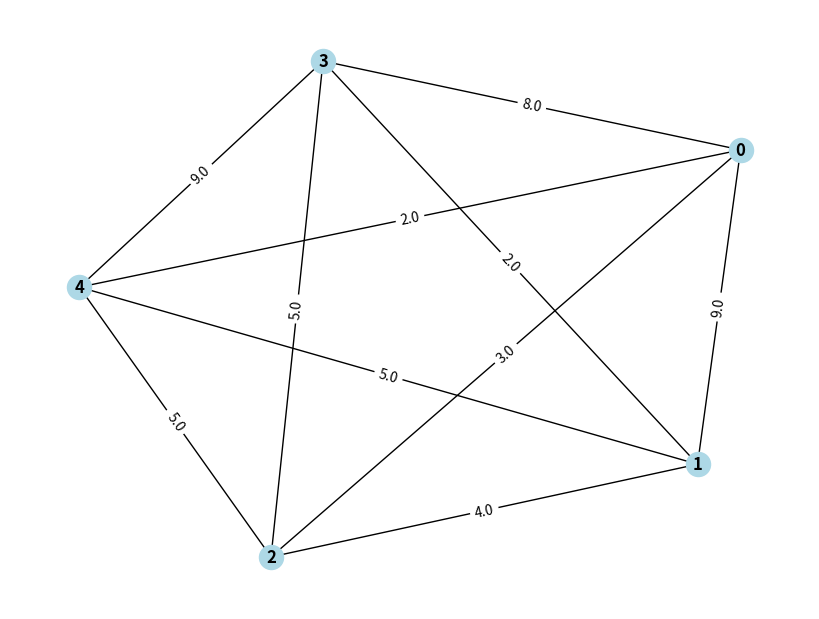
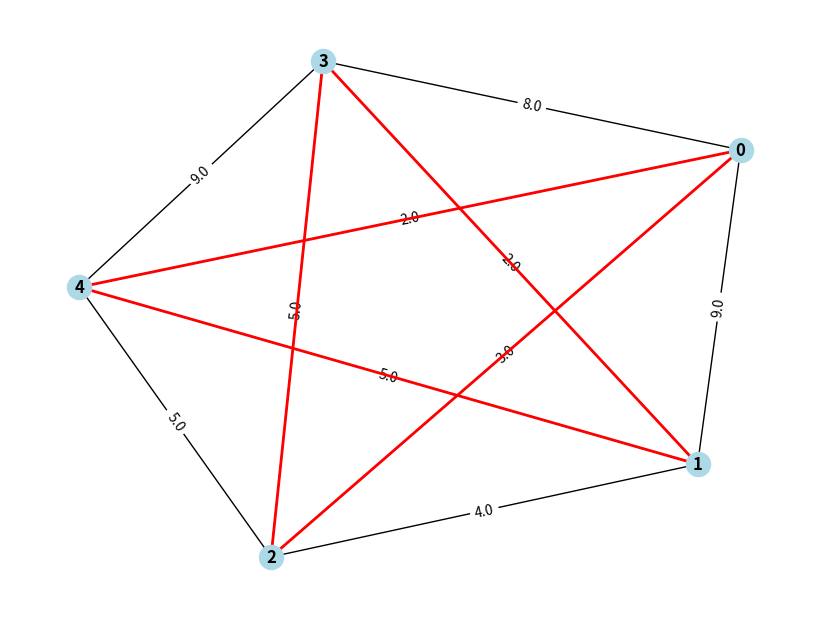

Source code (Python) for these figures, in order:
from itertools import combinations

import numpy as np
import networkx as nx
import matplotlib.pyplot as plt

def fast_generate_random_graph(_n):
    weights = np.random.randint(1, 10, (_n, _n))  # веса рёбер

    # Симметризация матрицы, чтобы граф был неориентированным
    _matrix = np.triu(weights)  # оставляем верхний треугольник
    _matrix += _matrix.T - np.diag(_matrix.diagonal())  # симметризация

    _matrix = _matrix.astype(float)

    # Заполняем главную диагональ значениями np.inf
    np.fill_diagonal(_matrix, np.inf)

    return _matrix


def held_karp(graph):
    """
    Реализация алгоритма Хелда-Карпа для точного решения задачи коммивояжера.
    :param graph: Матрица смежности графа.
    :return: Оптимальная длина пути и список рёбер.
    """
    n = len(graph)
    dp = {}  # dp[subset][i] - минимальная стоимость, чтобы попасть в подмножество subset, заканчиваясь в i
    parent = {}

    # Инициализация для подмножеств с одной вершиной
    for i in range(1, n):
        dp[(1 << i, i)] = graph[0][i]
        parent[(1 << i, i)] = 0  # Все подмножества начинаются с 0

    # Итерация по размеру подмножеств
    for subset_size in range(2, n):
        for subset in combinations(range(1, n), subset_size):
            subset_mask = sum(1 << i for i in subset)
            for j in subset:
                prev_mask = subset_mask & ~(1 << j)  # Убираем текущую вершину
                best_cost, best_prev = min(
                    (dp[(prev_mask, k)] + graph[k][j], k)
                    for k in subset if k != j
                )
                dp[(subset_mask, j)] = best_cost
                parent[(subset_mask, j)] = best_prev

    # Завершаем цикл (включаем возврат в 0)
    subset_mask = (1 << n) - 1 - 1  # Все вершины кроме 0
    best_cost, last_node = min(
        (dp[(subset_mask, i)] + graph[i][0], i)
        for i in range(1, n)
    )

    # Восстанавливаем полный путь
    path = []
    current_mask = subset_mask
    current_node = last_node

    while current_node != 0:
        prev_node = parent[(current_mask, current_node)]
        path.append((prev_node, current_node))
        current_mask &= ~(1 << current_node)
        current_node = prev_node

    # Добавляем финальное ребро, замыкая цикл
    path.append((last_node, 0))
    path.reverse()  # Разворачиваем, чтобы путь начинался с вершины 0

    return best_cost, path



def show_graph(_m, red_edges=None):
    _m = np.nan_to_num(_m, posinf=0)
    g = nx.from_numpy_array(_m)
    pos = nx.spring_layout(g, weight='weight', seed=42)

    plt.figure(figsize=(8, 6))

    # Нарисуем все узлы и ребра обычным цветом
    nx.draw(g, pos, with_labels=True, node_color='lightblue', font_weight='bold', width=1)
    nx.draw_networkx_edge_labels(g, pos, edge_labels={(i, j): _m[i, j] for i, j in g.edges})

    # Если есть кратчайший путь, выделим его
    if red_edges:
        nx.draw_networkx_edges(g, pos, edgelist=red_edges, edge_color='red', width=2)

    plt.show()

matr = fast_generate_random_graph(5)
print(matr)
show_graph(matr)
res = held_karp(matr)
print(res[0])
show_graph(matr, res[1])
